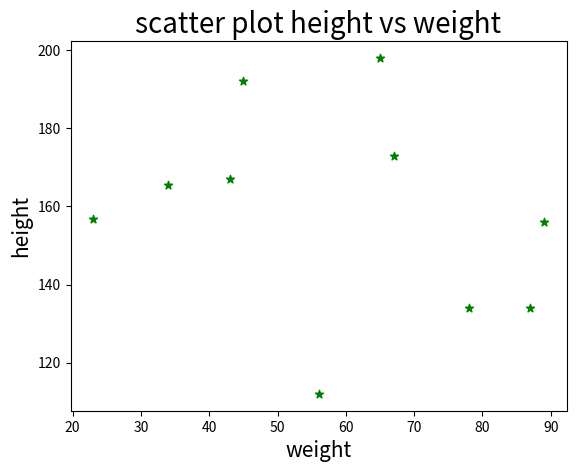

This figure's Python source:
import matplotlib.pyplot as plt
weight =[56,34,78,23,45,67,89,87,65,43]
height =[112,165.5,134,156.7,192,173,156,134,198,167]
plt.scatter(weight, height,c='g', marker='*')
plt.xlabel('weight',fontsize=15)
plt.ylabel('height',fontsize=15)
plt.title('scatter plot height vs weight',fontsize=20)
plt.show()
